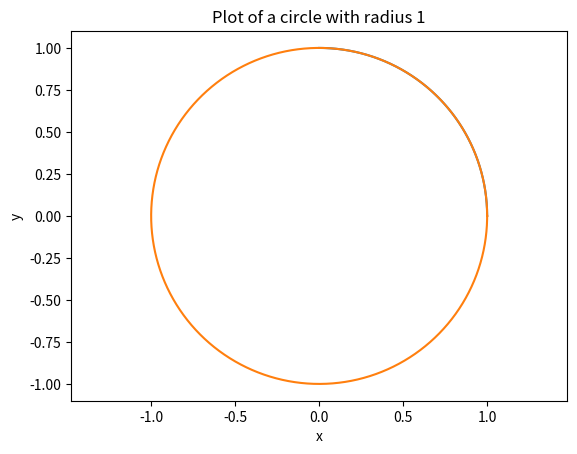

The script that saved this image:
"""
Note for LLM:
    - default language -> English
    - default desc -> short and to the point
"""
import numpy as np
import matplotlib.pyplot as plt

# n = np.array([[[1,2,3,4,5], [6,7,8,9,10], [11,12,13,14,15]], [16,17,18,19,20], [21,22,23,24,25]])

n = np.array([[[1,2,3,4,5], [6,7,8,9,10], [11,12,13,14,15]], [[16,17,18,19,20], [21,22,23,24,25], [26,27,28,29,30]], [[31,32,33,34,35], [36,37,38,39,40], [41,42,43,44,45]]])
# print(n)


# print(n.shape)
# print(n.ndim)

n1 = np.zeros((3,4))
# print(n1)
n2 = np.zeros(10)
# print(n2)

"""All about random numbers in numpy"""
########################
# random.random() -> gives a random number between 0 and 1
n3 = np.random.random(10)
print(n3)

n3_ = np.random.random((3,4))
print(n3_)


########################
# random.randint(a,b) -> gives a random integer between a and b-1
n4 = np.random.randint(10) 
print(n4)

n4_ = np.random.randint(1,10, size=(3,4))
print(n4_) # this give a matrix of sixe 3,4 with randon integers between 1 and 9

########################
# random.rand() -> gives a random number between 0 and 1 it's diffrent form random.random() because it can give you an array of random numbers.

n5 = np.random.rand(5)
print(n5)

n5_ = np.random.rand(3,4, 5,2) # matrix of 4 dimensions with size 3,4,5,2 with random numbers between 0 and 1 here the rows are 3, the columns are 4, the depth is 5 and the last dimension is 2

print(n5_, n5_.shape, n5_.ndim)

####################
np.random.seed(10) # this is used to make the random numbers reproducible, it means that every time you run the code with the same seed, you will get the same random numbers.

# testing seed
n6 = np.random.rand(3)
print(n6)

#####################
# random.choice() -> gives a random element from a given array

n7 = np.random.choice([1,2,3,4,5])
print(n7)

n7_ = np.random.choice([1,2,3,4,5], size=(3,4))
print(n7_)

##################
# random.shuffle() -> shuffles the elements of an array in placem while shufffels matrix elements in place but not the rows and columns

np.random.shuffle(n7_)
print(n7_)

#################
n8 = np.random.normal(0,5, size= (3,4)) # random nums from normal distri between 0 and 5 with size 3,4

print(n8)

n9 = np.random.permutation(n8) # just shiffels with out changing the original array
print(n9)

#################
n10 = np.random.uniform(0,1, size=(3,4)) # random nums from uniform distri between 0 and 1 with size 3,4
print(n10)
#same can be done for random.[binomial, poisson, gamma, beta, chisquare, f, multivariate_normal, dirichlet, multinomial, geometric, hypergeometric, pareto, power, rayleigh, wald, zipf and many more distributions]

################
print("End of the random numbers section", "\n\n")

"""matrix creations and manipulations"""

n11 = np.linspace(0,10, num=10) #specific numbers. gives 5 numbers between 0 and 10 with equal spacing
print(n11)

n12 = np.arange(0,10,2) #spedific the spacing.  gives numbers between 0 and 10 with step of 2
print(n12)

"""Arrays operations"""
a = np.array([1,2,3,4,5])
b = np.array([6,7,8,9,10])  

print(a+b) # element wise addition
print(a-b) # element wise subtraction
print(a*b) # element wise multiplication    
print(a/b) # element wise division
print(a**2) # element wise exponentiation
print(np.sqrt(a)) # element wise square root


a1 = np.array([[1,2,3], [4,5,6], [7,8,9]])
print(a1 > 5)
print(1/a1+2)


# this helps in ploting too
# i want to plot complete circle with radius 1 using numpy and matplotlib

x = np.linspace(0,1,1000)
r = 1  
y = np.sqrt(r**2-x**2) #i want to complete complete 
plt.plot(x,y)
plt.xlabel("x")
plt.ylabel("y")
plt.title("Plot of y = sqrt(1-x^2)")
# plt.show()

# to draw a complete circle we can use the following code
theta = np.linspace(0, 2*np.pi, 1000)
x = r * np.cos(theta)
y = r * np.sin(theta) # r is to scale the circle
plt.plot(x,y)
plt.xlabel("x")
plt.ylabel("y")
plt.title("Plot of a circle with radius 1")
plt.axis("equal") # to make the x and y axis have the same scale
# plt.show()

# To learn more refer: https://numpy.org/doc/stable/reference/routines.math.html

print("End of the array operations section", "\n\n")
"""Indexing and Slicing"""
a1 = np.array([[1,2,3], [4,5,6], [7,8,9]])
print(a1[1:, :2]) # this will give us the last two rows and the first two columns

arr = np.random.randint(1,10,size=(4,4))
print(arr)
print(arr[1:-1, 1:-1])
print(arr[2:, 2:])


names = np.array(['Jim', 'Luke', 'Josh', 'Pete'])
first_letter = np.vectorize(lambda x: x[0]) #vectorize applied any function to each element of the array

# to conditionals checks 
first_ltr = np.vectorize(lambda x: x[0])

print(first_letter(names)) # this will give us the first letter of each name in the array

names = np.array(['Jim', 'Luke', 'Josh', 'Pete'])
print(np.vectorize(lambda x: x[0])(names)=='J') # this will give us the first letter of each name in the array
print(names[np.vectorize(lambda x: x[0])(names)=='J']) # this will give us the names that start with J, using the prevoius T and F's
